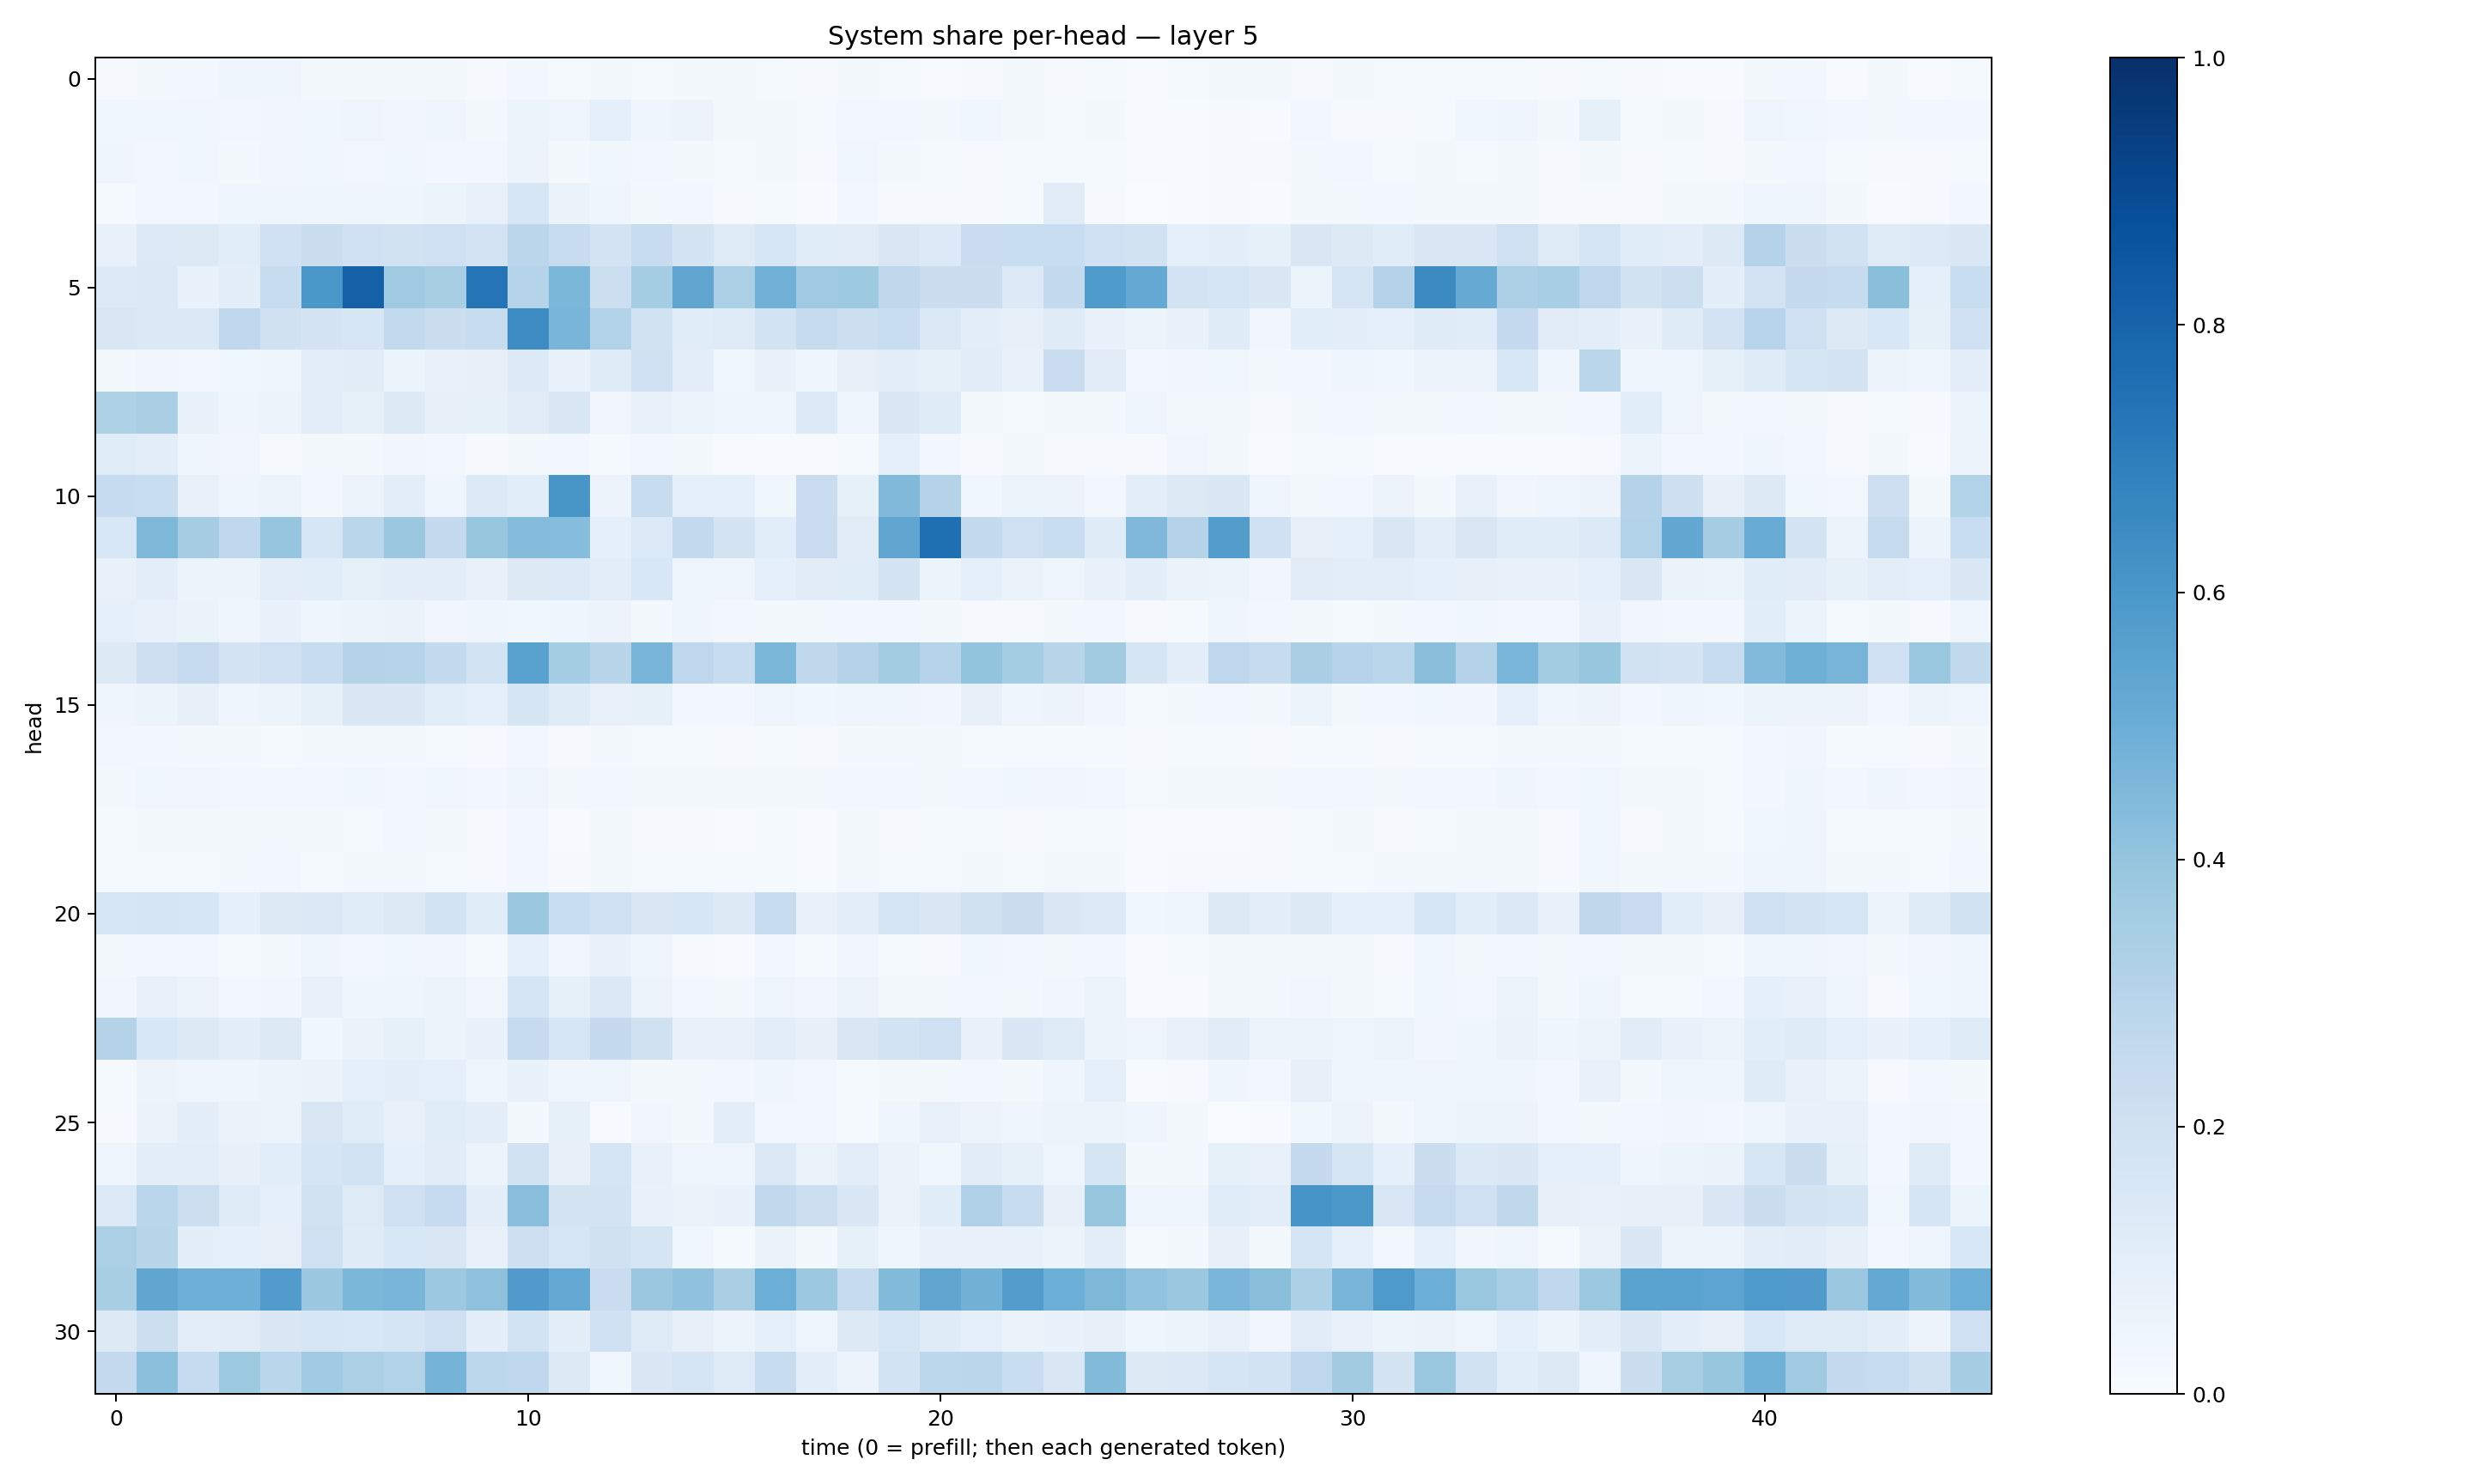

Source data for this figure (header and first rows):
0.011117288, 0.018299975, 0.027124796, 0.043780044, 0.04450666, 0.021002898, 0.022550499, 0.016738106, 0.019900514, 0.011714054, 0.027534807, 0.014434607, 0.017467484, 0.013849078, 0.019657878, 0.01800184, 0.014823401, 0.008503411, 0.019628352, 0.013684016, 0.0068353554, 0.008329453, 0.016497178, 0.010383937
0.03842, 0.03822, 0.03553, 0.03033, 0.03204, 0.03667, 0.04913, 0.03191, 0.04228, 0.02319, 0.05258, 0.04808, 0.08904, 0.0446, 0.05579, 0.02246, 0.02044, 0.01263, 0.02565, 0.02554, 0.02054, 0.03832, 0.01866, 0.01542
0.04167, 0.02829, 0.03527, 0.0229, 0.03189, 0.03597, 0.03032, 0.0363, 0.02581, 0.03032, 0.05589, 0.02134, 0.03628, 0.02527, 0.01713, 0.01291, 0.01596, 0.008134, 0.03864, 0.01661, 0.0124, 0.01158, 0.01173, 0.01321
0.01465, 0.02885, 0.02856, 0.04496, 0.04226, 0.0456, 0.04294, 0.04561, 0.05246, 0.07393, 0.1582, 0.06362, 0.04193, 0.02239, 0.03073, 0.009931, 0.0118, 0.005703, 0.02503, 0.008514, 0.009685, 0.01022, 0.01228, 0.1096
0.07093, 0.1359, 0.128, 0.1061, 0.201, 0.2236, 0.2076, 0.1887, 0.21, 0.1816, 0.2849, 0.2359, 0.1802, 0.241, 0.1764, 0.124, 0.1563, 0.1146, 0.1117, 0.1523, 0.1365, 0.2285, 0.2308, 0.2327
0.1331, 0.1402, 0.06754, 0.1012, 0.2348, 0.5988, 0.8106, 0.3688, 0.34, 0.7356, 0.2971, 0.4587, 0.2169, 0.3519, 0.5315, 0.3343, 0.4819, 0.3703, 0.373, 0.2703, 0.2193, 0.2201, 0.1331, 0.2576
0.1485, 0.1405, 0.1373, 0.2662, 0.1989, 0.1749, 0.1605, 0.2617, 0.2251, 0.2398, 0.6466, 0.4664, 0.3147, 0.1937, 0.1169, 0.1221, 0.1866, 0.2428, 0.2155, 0.2331, 0.1399, 0.1003, 0.07925, 0.1175
0.02223, 0.03195, 0.02461, 0.03743, 0.04356, 0.104, 0.11, 0.06224, 0.07209, 0.08156, 0.1352, 0.06729, 0.1189, 0.2025, 0.1039, 0.03841, 0.06656, 0.03977, 0.08122, 0.09952, 0.08459, 0.1119, 0.06945, 0.2294
0.3217, 0.3383, 0.0697, 0.04435, 0.05496, 0.1026, 0.08425, 0.1313, 0.07831, 0.08208, 0.1104, 0.1502, 0.0329, 0.06825, 0.06054, 0.0479, 0.0432, 0.1344, 0.04105, 0.1424, 0.1208, 0.0219, 0.01546, 0.02212
0.1165, 0.09859, 0.04498, 0.03144, 0.01082, 0.0163, 0.01994, 0.03441, 0.02489, 0.01119, 0.02182, 0.031, 0.01368, 0.02943, 0.01713, 0.006147, 0.004087, 0.006084, 0.01552, 0.09164, 0.02423, 0.01033, 0.01579, 0.009404
0.2477, 0.2329, 0.07459, 0.04322, 0.05181, 0.02673, 0.05519, 0.1029, 0.04193, 0.1353, 0.1066, 0.6048, 0.05827, 0.2347, 0.08971, 0.09212, 0.03841, 0.2301, 0.08531, 0.4483, 0.3063, 0.03872, 0.05233, 0.05515
0.154, 0.4534, 0.3478, 0.2666, 0.3972, 0.1604, 0.2884, 0.3821, 0.2514, 0.3914, 0.4341, 0.4312, 0.08859, 0.1336, 0.2603, 0.1753, 0.1084, 0.2279, 0.1126, 0.5317, 0.7557, 0.2571, 0.2053, 0.2307
0.0774, 0.09869, 0.05228, 0.06185, 0.09497, 0.1076, 0.08589, 0.09854, 0.1017, 0.07346, 0.1294, 0.1354, 0.1043, 0.1524, 0.05012, 0.04952, 0.09205, 0.1095, 0.1137, 0.1776, 0.06245, 0.08713, 0.06328, 0.05011
0.08697, 0.0734, 0.06269, 0.04228, 0.06888, 0.0433, 0.05441, 0.06583, 0.03434, 0.04239, 0.03776, 0.04292, 0.05609, 0.02325, 0.04105, 0.02668, 0.01588, 0.02296, 0.02637, 0.02853, 0.02237, 0.008998, 0.01019, 0.01961
0.1253, 0.2117, 0.2496, 0.1791, 0.2037, 0.2355, 0.305, 0.2991, 0.2574, 0.1857, 0.5528, 0.3548, 0.2896, 0.465, 0.274, 0.2365, 0.4596, 0.2718, 0.305, 0.3583, 0.303, 0.3993, 0.3538, 0.2902
0.04225, 0.05245, 0.0792, 0.03961, 0.06111, 0.08562, 0.1466, 0.1458, 0.1092, 0.09156, 0.168, 0.1178, 0.07401, 0.08451, 0.02966, 0.02961, 0.04911, 0.03543, 0.04835, 0.04371, 0.03279, 0.08076, 0.04201, 0.05624
0.02452, 0.02944, 0.01661, 0.01598, 0.01499, 0.01659, 0.01667, 0.01625, 0.01547, 0.01104, 0.02567, 0.009847, 0.01602, 0.01493, 0.01319, 0.01011, 0.01474, 0.009447, 0.01624, 0.01897, 0.01954, 0.01417, 0.01546, 0.01297
0.02073, 0.03785, 0.03413, 0.02744, 0.02571, 0.02511, 0.03588, 0.02967, 0.03629, 0.02448, 0.04336, 0.01699, 0.0262, 0.02021, 0.02044, 0.01671, 0.01955, 0.01679, 0.03047, 0.02369, 0.02121, 0.02468, 0.03612, 0.03287
0.01184, 0.02118, 0.02053, 0.01887, 0.0195, 0.01719, 0.01338, 0.02489, 0.02086, 0.009791, 0.0265, 0.007422, 0.02007, 0.01021, 0.007827, 0.00524, 0.01263, 0.004688, 0.01604, 0.008794, 0.01241, 0.01496, 0.01102, 0.01183
0.0148, 0.01521, 0.01382, 0.02207, 0.02371, 0.01497, 0.01804, 0.01628, 0.01476, 0.01014, 0.02662, 0.00979, 0.01997, 0.0124, 0.01199, 0.01282, 0.0123, 0.007733, 0.02113, 0.01431, 0.01365, 0.01963, 0.01362, 0.01928
0.1586, 0.1644, 0.1564, 0.09017, 0.1327, 0.1371, 0.1157, 0.1323, 0.1866, 0.1171, 0.3792, 0.2308, 0.2106, 0.152, 0.1607, 0.1253, 0.2404, 0.07711, 0.1037, 0.1644, 0.1439, 0.1978, 0.2197, 0.1421
0.01859, 0.0252, 0.02394, 0.01491, 0.0211, 0.04536, 0.0278, 0.0354, 0.03401, 0.01559, 0.09019, 0.0317, 0.06755, 0.03968, 0.01112, 0.007117, 0.028, 0.01561, 0.03177, 0.01289, 0.008395, 0.03851, 0.02417, 0.02303
0.03349, 0.07769, 0.05673, 0.02679, 0.03492, 0.07351, 0.04516, 0.0449, 0.05374, 0.03141, 0.1679, 0.08352, 0.1404, 0.05487, 0.03083, 0.01943, 0.05058, 0.03335, 0.05723, 0.01834, 0.01689, 0.02418, 0.02038, 0.03394
0.3068, 0.1545, 0.1267, 0.09911, 0.1296, 0.03698, 0.06568, 0.08455, 0.05847, 0.07004, 0.2499, 0.1625, 0.2533, 0.1976, 0.07087, 0.07076, 0.1047, 0.07866, 0.1521, 0.187, 0.2034, 0.07682, 0.1478, 0.1233
0.01228, 0.05497, 0.04205, 0.04449, 0.05207, 0.0638, 0.08837, 0.09455, 0.09052, 0.04439, 0.06692, 0.04479, 0.04617, 0.02156, 0.01994, 0.02609, 0.03945, 0.02352, 0.01479, 0.01732, 0.02151, 0.0291, 0.0161, 0.04306
0.009001, 0.06504, 0.09724, 0.06578, 0.05278, 0.1488, 0.117, 0.07132, 0.1147, 0.09829, 0.01895, 0.08543, 0.006138, 0.03375, 0.02306, 0.09543, 0.02908, 0.02958, 0.0141, 0.04155, 0.07143, 0.05836, 0.0412, 0.06073
0.04495, 0.09538, 0.1027, 0.08165, 0.1072, 0.1674, 0.1852, 0.08884, 0.1126, 0.05947, 0.1888, 0.08076, 0.169, 0.07094, 0.04986, 0.04825, 0.137, 0.06559, 0.1037, 0.06581, 0.03787, 0.1119, 0.08361, 0.04692
0.1339, 0.2885, 0.2181, 0.1243, 0.09165, 0.1907, 0.1232, 0.2097, 0.2494, 0.0945, 0.4258, 0.1784, 0.1788, 0.06862, 0.06438, 0.0684, 0.2627, 0.2157, 0.1429, 0.06391, 0.1159, 0.3181, 0.2413, 0.08068
0.3331, 0.2894, 0.09405, 0.08594, 0.07888, 0.2085, 0.1201, 0.1551, 0.1507, 0.07624, 0.211, 0.1579, 0.1955, 0.1711, 0.03719, 0.01409, 0.06358, 0.02217, 0.08234, 0.04426, 0.07109, 0.07431, 0.06891, 0.05421
0.3423, 0.5315, 0.4946, 0.4928, 0.5751, 0.3799, 0.4606, 0.4671, 0.3773, 0.4114, 0.58, 0.5232, 0.2292, 0.3821, 0.4095, 0.3383, 0.4967, 0.3755, 0.2435, 0.4382, 0.5323, 0.4793, 0.5716, 0.497
0.127, 0.2165, 0.1033, 0.1124, 0.1429, 0.1591, 0.1532, 0.1704, 0.2094, 0.1002, 0.1858, 0.09405, 0.2029, 0.1243, 0.08087, 0.05687, 0.089, 0.04879, 0.1294, 0.1577, 0.1191, 0.08865, 0.06463, 0.06888
0.25, 0.4196, 0.2477, 0.3719, 0.2855, 0.3643, 0.3337, 0.3107, 0.475, 0.2775, 0.2692, 0.1269, 0.03667, 0.141, 0.1646, 0.1237, 0.2356, 0.09835, 0.05519, 0.1867, 0.2811, 0.2838, 0.2327, 0.1512
